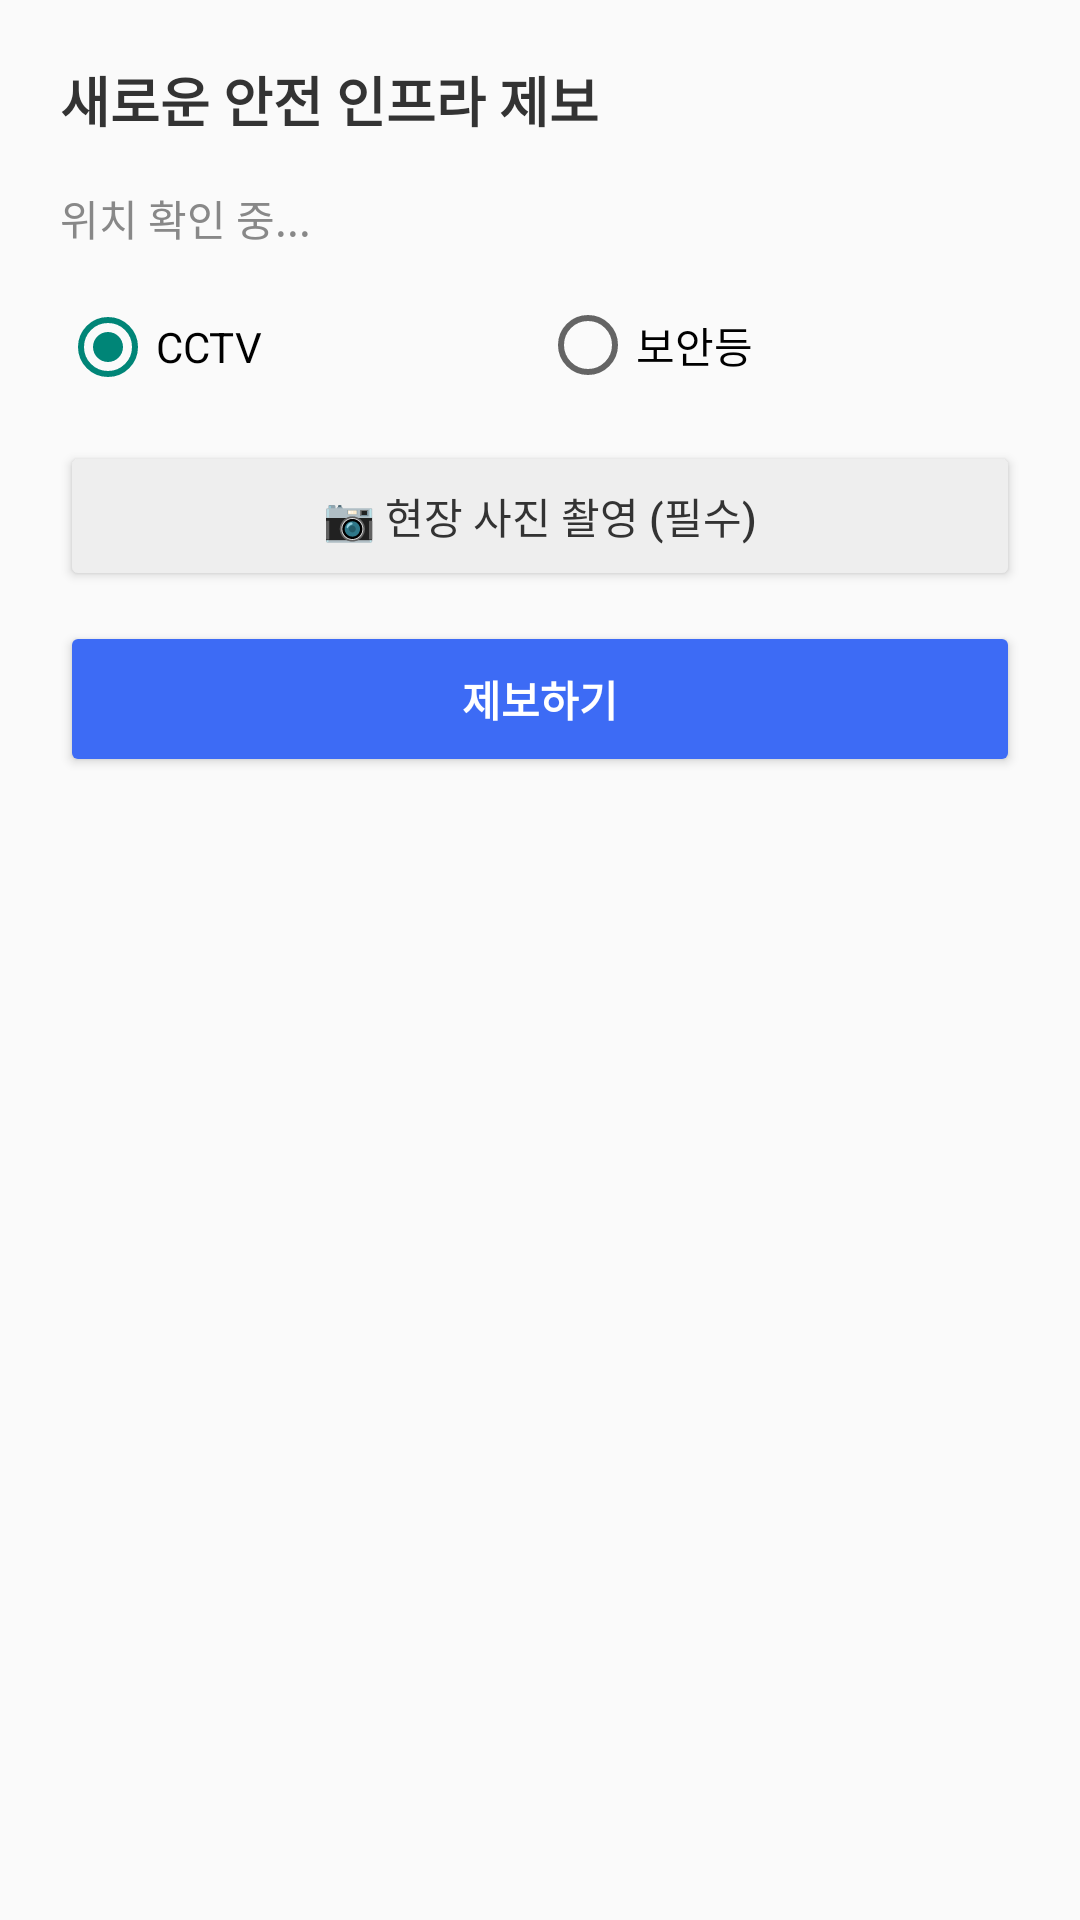

This screen was rendered from an Android layout file. Write that file and the resources it references.
<!-- AndroidManifest.xml: application theme Theme.SafetyWay -->
<!-- res/layout/bottom_sheet_report.xml -->
<?xml version="1.0" encoding="utf-8"?>
<LinearLayout xmlns:android="http://schemas.android.com/apk/res/android"
    android:layout_width="match_parent"
    android:layout_height="wrap_content"
    android:background="@drawable/bg_bottom_sheet"
    android:orientation="vertical"
    android:padding="20dp">

    <TextView
        android:layout_width="wrap_content"
        android:layout_height="wrap_content"
        android:text="새로운 안전 인프라 제보"
        android:textSize="18sp"
        android:textStyle="bold"
        android:textColor="#333333"
        android:layout_marginBottom="16dp"/>

    <TextView
        android:id="@+id/tv_report_address"
        android:layout_width="wrap_content"
        android:layout_height="wrap_content"
        android:text="위치 확인 중..."
        android:textSize="14sp"
        android:textColor="#888888"
        android:layout_marginBottom="16dp"/>

    <RadioGroup
        android:id="@+id/rg_infrastructure_type"
        android:layout_width="match_parent"
        android:layout_height="wrap_content"
        android:orientation="horizontal"
        android:layout_marginBottom="16dp">

        <RadioButton
            android:id="@+id/rb_cctv"
            android:layout_width="0dp"
            android:layout_weight="1"
            android:layout_height="wrap_content"
            android:text="CCTV"
            android:checked="true"/>

        <RadioButton
            android:id="@+id/rb_light"
            android:layout_width="0dp"
            android:layout_weight="1"
            android:layout_height="wrap_content"
            android:text="보안등"/>
    </RadioGroup>

    
    <Button
        android:id="@+id/btn_take_photo"
        android:layout_width="match_parent"
        android:layout_height="50dp"
        android:text="📷 현장 사진 촬영 (필수)"
        android:backgroundTint="#EEEEEE"
        android:textColor="#333333"
        android:layout_marginBottom="10dp"/>

    
    <androidx.cardview.widget.CardView
        android:id="@+id/card_photo_preview"
        android:layout_width="match_parent"
        android:layout_height="wrap_content"
        android:layout_marginBottom="12dp"
        android:visibility="gone"
        app:cardCornerRadius="10dp"
        app:cardElevation="2dp"
        xmlns:app="http://schemas.android.com/apk/res-auto">

        <RelativeLayout
            android:layout_width="match_parent"
            android:layout_height="wrap_content">

            <ImageView
                android:id="@+id/iv_photo_preview"
                android:layout_width="match_parent"
                android:layout_height="180dp"
                android:scaleType="centerCrop"
                android:adjustViewBounds="true"/>

            
            <ImageView
                android:id="@+id/btn_retake_photo"
                android:layout_width="30dp"
                android:layout_height="30dp"
                android:layout_alignParentEnd="true"
                android:layout_alignParentTop="true"
                android:layout_margin="8dp"
                android:src="@android:drawable/ic_menu_close_clear_cancel"
                android:background="#99000000"
                android:padding="4dp"/>

        </RelativeLayout>
    </androidx.cardview.widget.CardView>

    <Button
        android:id="@+id/btn_submit_report"
        android:layout_width="match_parent"
        android:layout_height="52dp"
        android:text="제보하기"
        android:backgroundTint="#3D6BF5"
        android:textColor="@android:color/white"
        android:textStyle="bold"/>
</LinearLayout>
<!-- resources referenced by this layout -->
<resources>
  <!-- drawable bg_bottom_sheet (drawable) -->
  <?xml version="1.0" encoding="utf-8"?>
  <selector xmlns:android="http://schemas.android.com/apk/res/android">
      <corners
          android:radius="50dp"/>
  </selector>
  <style name="Theme.SafetyWay" parent="Theme.AppCompat.Light.NoActionBar">
          <item name="colorPrimary">@color/purple_500</item>
          <item name="android:statusBarColor">#FFFFFF</item>
          <item name="android:windowLightStatusBar">true</item>
      </style>
  <!-- not gathered from this repository: default colours our renderer supplied (Android Studio template values) -->
  <color name="purple_500">#FF6200EE</color>
</resources>
